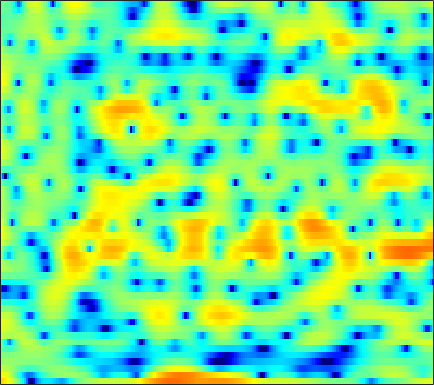

The table this chart was drawn from, first rows:
7.6888, 7.1557, 6.3463, 5.4162, 4.6371, 3.4647, 2.1192, 0.98884, -0.766, -2.8523, -5.4467, -7.8889, -12.171, -19.328, -25.524, -17.203, -12.693, -10.564, -8.7111, -7.5616, -6.9412, -6.7071, -6.6877, -6.9552
6.394, 5.772, 4.814, 3.694, 2.74, 1.312, -0.3078, -1.657, -3.632, -5.818, -8.168, -9.904, -11.78, -12.29, -11.63, -9.945, -8.074, -6.775, -5.246, -3.952, -2.868, -2.179, -1.416, -0.8104
3.09, 2.878, 2.497, 2.015, 1.59, 0.9542, 0.2585, -0.2832, -1.012, -1.704, -2.302, -2.661, -2.969, -3.061, -2.993, -2.75, -2.376, -2.046, -1.571, -1.103, -0.6644, -0.3726, -0.03431, 0.2312
0.7988, 0.8788, 0.9236, 0.9123, 0.8716, 0.7833, 0.679, 0.5934, 0.4798, 0.3743, 0.2784, 0.2173, 0.1547, 0.1123, 0.09193, 0.08001, 0.07343, 0.07132, 0.06085, 0.03751, -0.01184, -0.06888, -0.1846, -0.3468
-0.1024, -0.07661, -0.04776, -0.01236, 0.0287, 0.108, 0.2163, 0.3143, 0.453, 0.5993, 0.7343, 0.8231, 0.9209, 0.9862, 1.014, 1.021, 0.9921, 0.9457, 0.85, 0.7114, 0.5278, 0.3613, 0.07913, -0.2586
-1.362, -1.969, -2.731, -3.235, -3.276, -2.853, -2.056, -1.361, -0.4603, 0.3249, 0.9396, 1.283, 1.604, 1.777, 1.823, 1.789, 1.673, 1.547, 1.348, 1.141, 0.9328, 0.7857, 0.5886, 0.3832
-0.4253, -2.145, -5.42, -9.932, -11.24, -7.135, -3.356, -1.354, 0.5162, 1.76, 2.532, 2.855, 2.997, 2.826, 2.508, 1.846, 0.9428, 0.1492, -0.9492, -1.85, -2.253, -2.154, -1.606, -0.888
3.208, 2.847, 2.381, 2.024, 1.88, 1.873, 2.011, 2.171, 2.349, 2.426, 2.349, 2.164, 1.724, 1.032, 0.3164, -0.9791, -2.759, -4.542, -7.845, -12.64, -15.39, -12.06, -7.851, -5.179
4.136, 3.985, 3.738, 3.437, 3.188, 2.831, 2.426, 2.09, 1.6, 1.056, 0.4648, 0.003301, -0.6343, -1.266, -1.724, -2.313, -2.879, -3.28, -3.734, -4.033, -4.077, -3.958, -3.66, -3.316
4.551, 4.421, 4.158, 3.776, 3.407, 2.799, 2.033, 1.347, 0.2607, -1.031, -2.525, -3.715, -5.191, -6.095, -6.15, -5.512, -4.494, -3.714, -2.787, -2.011, -1.398, -1.046, -0.7317, -0.5955
3.183, 3.178, 3.039, 2.746, 2.415, 1.813, 1.014, 0.245, -1.032, -2.693, -4.893, -7.075, -11.06, -15.35, -13.89, -9.262, -5.868, -3.986, -2.085, -0.7011, 0.3201, 0.8863, 1.405, 1.667
-0.3486, -0.2071, -0.1812, -0.2916, -0.4715, -0.8291, -1.294, -1.703, -2.314, -2.967, -3.581, -3.965, -4.265, -4.21, -3.893, -3.137, -2.135, -1.328, -0.2723, 0.6902, 1.477, 1.955, 2.43, 2.697
-4.067, -4.107, -4.188, -4.323, -4.453, -4.68, -4.976, -5.239, -5.595, -5.851, -5.895, -5.706, -5.133, -4.276, -3.501, -2.393, -1.251, -0.4099, 0.6366, 1.548, 2.326, 2.793, 3.269, 3.57
-9.755, -10.58, -10.89, -10.42, -9.925, -9.48, -9.568, -10.05, -11.4, -13.65, -16.22, -16.04, -12.45, -8.74, -6.489, -4.048, -2.096, -0.8823, 0.4803, 1.601, 2.517, 3.083, 3.665, 4.072
-15.2, -19.44, -18.94, -14.44, -12.24, -10.51, -9.811, -9.797, -10.35, -11.32, -12.08, -11.8, -10, -7.62, -5.926, -3.94, -2.283, -1.216, -0.00863, 1.008, 1.859, 2.414, 3.054, 3.573
-5.186, -5.629, -5.912, -5.867, -5.673, -5.393, -5.148, -5.039, -4.947, -4.871, -4.706, -4.5, -4.093, -3.552, -3.102, -2.477, -1.876, -1.449, -0.9133, -0.367, 0.1938, 0.6356, 1.266, 1.936
-0.09739, -0.3251, -0.5755, -0.7679, -0.8742, -1.003, -1.1, -1.158, -1.241, -1.336, -1.445, -1.523, -1.679, -1.873, -2.046, -2.345, -2.738, -3.09, -3.536, -3.919, -3.99, -3.734, -2.935, -1.709
2.373, 2.052, 1.636, 1.283, 1.043, 0.7989, 0.5902, 0.4457, 0.2543, 0.01733, -0.3039, -0.6104, -1.13, -1.796, -2.43, -3.479, -4.8, -6.036, -8.165, -11.32, -16.23, -19.79, -14.14, -8.453
2.719, 1.927, 0.9395, 0.1938, -0.1347, -0.2456, -0.1549, -0.06146, -0.0006493, -0.06804, -0.325, -0.6701, -1.302, -2.184, -3.029, -4.374, -5.97, -7.348, -9.286, -11.11, -12.34, -12.18, -10.42, -7.514
1.621, -0.6898, -4.696, -8.665, -8.334, -5.289, -2.895, -1.739, -0.8473, -0.5299, -0.6103, -0.9136, -1.59, -2.519, -3.378, -4.779, -6.608, -8.377, -11.52, -16.36, -20.83, -16.18, -10.16, -5.855
2.443, 0.5968, -2.073, -4.136, -4.444, -3.599, -2.597, -2.098, -1.854, -2.106, -2.758, -3.445, -4.524, -5.594, -6.25, -7.032, -7.696, -8.232, -9.006, -9.453, -9.227, -8.072, -5.745, -3.188
4.305, 3.434, 2.289, 1.272, 0.6105, -0.1601, -0.8579, -1.439, -2.405, -3.714, -5.594, -7.476, -10.93, -15.63, -17.61, -14.41, -10.94, -9.118, -7.471, -6.093, -4.922, -4.045, -2.794, -1.489
5.277, 4.533, 3.511, 2.487, 1.733, 0.7979, -0.06995, -0.7169, -1.66, -2.774, -4.2, -5.507, -7.498, -9.273, -9.741, -8.863, -7.245, -6.114, -4.833, -3.945, -3.224, -2.793, -2.278, -1.73
5.7, 4.667, 3.128, 1.53, 0.4576, -0.5978, -1.062, -1.086, -0.9149, -0.7611, -0.7189, -0.7671, -0.8917, -1.018, -1.062, -1.009, -0.936, -0.884, -0.9026, -1.165, -1.731, -2.362, -3.491, -4.707
5.183, 3.679, 0.9971, -2.917, -7.371, -16.6, -9.443, -5.313, -2.096, -0.1637, 1.087, 1.723, 2.293, 2.625, 2.753, 2.783, 2.649, 2.422, 1.863, 1.031, -0.2865, -1.679, -4.363, -8.629
3.46, 2.366, 0.6212, -1.314, -2.64, -3.694, -3.524, -2.792, -1.56, -0.3889, 0.5631, 1.136, 1.729, 2.131, 2.319, 2.41, 2.334, 2.151, 1.718, 1.109, 0.2854, -0.4407, -1.488, -2.483
2.523, 1.875, 0.9513, 0.06258, -0.5096, -1.075, -1.329, -1.315, -1.093, -0.6963, -0.2091, 0.1633, 0.6268, 1.009, 1.224, 1.401, 1.435, 1.374, 1.205, 0.8879, 0.5101, 0.1779, -0.282, -0.7334
2.406, 1.744, 0.795, -0.19, -0.9218, -1.762, -2.349, -2.549, -2.449, -2.008, -1.343, -0.794, -0.1027, 0.4898, 0.8324, 1.152, 1.309, 1.331, 1.254, 1.077, 0.8385, 0.6413, 0.3721, 0.1223
2.859, 1.937, 0.524, -1.157, -2.641, -4.923, -7.355, -8.528, -7.793, -5.451, -3.161, -1.744, -0.2749, 0.7689, 1.307, 1.742, 1.884, 1.835, 1.57, 1.208, 0.7813, 0.5158, 0.2916, 0.2381
2.973, 1.903, 0.3556, -1.391, -2.902, -5.508, -8.87, -11.01, -9.272, -5.383, -2.33, -0.6485, 0.9828, 2.037, 2.525, 2.78, 2.618, 2.212, 1.293, -0.06834, -1.736, -2.914, -3.615, -2.869
-0.1505, -1.614, -2.937, -3.329, -3.248, -2.947, -2.595, -2.195, -1.405, -0.3687, 0.7323, 1.501, 2.342, 2.929, 3.157, 3.149, 2.736, 2.111, 0.7806, -1.389, -4.841, -8.935, -13.88, -7.827
-6.347, -12.59, -22.55, -9.927, -6.523, -3.877, -2.261, -1.387, -0.4828, 0.2575, 0.8794, 1.288, 1.751, 2.099, 2.252, 2.308, 2.149, 1.883, 1.326, 0.577, -0.2247, -0.7056, -0.9728, -0.6998
-1.017, -2.119, -2.982, -3.018, -2.683, -2.134, -1.669, -1.417, -1.188, -1.048, -0.9175, -0.786, -0.5252, -0.1956, 0.09759, 0.4902, 0.8255, 1.014, 1.169, 1.243, 1.267, 1.268, 1.285, 1.328
2.705, 2.095, 1.359, 0.7081, 0.2653, -0.3489, -1.028, -1.634, -2.59, -3.69, -4.728, -5.249, -5.244, -4.409, -3.482, -2.212, -1.073, -0.363, 0.3939, 0.9599, 1.359, 1.571, 1.756, 1.831
4.466, 3.906, 3.116, 2.267, 1.564, 0.5239, -0.7353, -1.889, -3.884, -6.739, -11.41, -18.35, -21.35, -11.06, -7.545, -4.564, -2.6, -1.542, -0.4788, 0.2758, 0.8153, 1.115, 1.39, 1.536
4.808, 4.202, 3.354, 2.486, 1.816, 0.891, -0.1206, -0.9661, -2.252, -3.699, -5.143, -5.946, -6.173, -5.371, -4.469, -3.283, -2.308, -1.736, -1.187, -0.7818, -0.4626, -0.2453, 0.03147, 0.2897
4.33, 3.486, 2.396, 1.478, 0.9786, 0.5248, 0.2771, 0.1369, -0.04298, -0.2411, -0.4465, -0.5739, -0.6836, -0.725, -0.7648, -0.8843, -1.151, -1.45, -2.005, -2.607, -3.013, -3.03, -2.58, -1.791
3.095, 1.331, -1.313, -3.54, -3.926, -2.667, -0.9315, 0.1813, 1.3, 2.04, 2.48, 2.645, 2.675, 2.457, 2.136, 1.444, 0.3554, -0.8216, -3.021, -6.417, -11.8, -14.25, -8.939, -4.652
1.347, -0.8636, -4.796, -9.647, -9.946, -5.761, -2.402, -0.6251, 1.059, 2.189, 2.896, 3.193, 3.308, 3.125, 2.797, 2.09, 1.045, 0.0162, -1.681, -3.713, -5.478, -5.933, -4.899, -3.086
0.8474, -0.1787, -1.385, -2.166, -2.309, -1.911, -1.097, -0.3411, 0.6186, 1.419, 1.985, 2.233, 2.335, 2.177, 1.901, 1.345, 0.6378, 0.02353, -0.7767, -1.474, -1.903, -2.002, -1.838, -1.433
0.363, -0.643, -1.808, -2.458, -2.474, -1.889, -0.9136, -0.1163, 0.8765, 1.67, 2.205, 2.426, 2.465, 2.215, 1.832, 1.123, 0.2502, -0.4613, -1.333, -1.962, -2.18, -2.068, -1.652, -1.079
-0.2413, -2.487, -6.902, -12.15, -10.24, -5.112, -1.714, 0.02846, 1.681, 2.768, 3.406, 3.623, 3.571, 3.13, 2.533, 1.329, -0.4289, -2.081, -4.839, -7.373, -7.366, -5.713, -3.31, -1.422
0.9139, -0.5336, -2.702, -4.127, -3.917, -2.346, -0.5331, 0.614, 1.802, 2.639, 3.135, 3.285, 3.184, 2.712, 2.097, 0.8478, -1.01, -2.886, -6.25, -9.918, -9.758, -7.266, -4.296, -2.168
2.537, 2.016, 1.29, 0.676, 0.3678, 0.1777, 0.2279, 0.3689, 0.6746, 1.036, 1.376, 1.557, 1.637, 1.465, 1.142, 0.4794, -0.4133, -1.229, -2.295, -3.136, -3.547, -3.542, -3.188, -2.621
4.458, 3.997, 3.197, 2.19, 1.324, 0.07874, -1.138, -1.807, -2.062, -1.539, -0.6042, 0.1013, 0.8381, 1.252, 1.327, 1.134, 0.647, 0.115, -0.7591, -1.772, -2.823, -3.55, -4.249, -4.443
6.251, 5.679, 4.614, 3.112, 1.614, -1.145, -5.47, -11.16, -17.36, -7.332, -2.922, -0.9436, 0.7494, 1.707, 2.068, 2.117, 1.717, 1.152, -0.003838, -1.708, -4.133, -6.651, -11.43, -14.76
5.706, 5.224, 4.331, 3.152, 2.06, 0.3455, -1.517, -2.671, -3.25, -2.536, -1.252, -0.3184, 0.6488, 1.262, 1.489, 1.496, 1.156, 0.6659, -0.3311, -1.757, -3.658, -5.373, -7.702, -8.83
4.164, 3.88, 3.36, 2.716, 2.173, 1.439, 0.7732, 0.3767, 0.04162, -0.04782, 0.05158, 0.1885, 0.3741, 0.5017, 0.519, 0.4357, 0.2117, -0.06418, -0.5755, -1.219, -1.963, -2.527, -3.196, -3.666
3.103, 2.921, 2.592, 2.193, 1.875, 1.462, 1.085, 0.8231, 0.5329, 0.3034, 0.1218, 0.001562, -0.1215, -0.201, -0.2475, -0.2959, -0.3342, -0.3722, -0.4475, -0.5686, -0.7446, -0.9118, -1.174, -1.465
2.499, 2.201, 1.761, 1.323, 1.04, 0.7364, 0.5086, 0.3569, 0.1432, -0.1351, -0.5099, -0.8359, -1.282, -1.635, -1.737, -1.628, -1.269, -0.8959, -0.3762, 0.05798, 0.3592, 0.4977, 0.5465, 0.4536
1.905, 1.108, -0.06, -1.056, -1.481, -1.507, -1.129, -0.7883, -0.5428, -0.6794, -1.293, -2.104, -3.709, -5.713, -6.792, -6.183, -3.935, -2.242, -0.4356, 0.8522, 1.691, 2.076, 2.33, 2.34
0.9994, -0.7107, -4.157, -9.991, -14.64, -8.743, -4.172, -2.197, -0.7243, -0.218, -0.5543, -1.407, -3.493, -7.075, -10.23, -8.543, -3.937, -1.445, 0.8618, 2.313, 3.137, 3.417, 3.44, 3.137
0.2765, -0.75, -2.461, -4.135, -4.691, -3.905, -2.275, -1.136, 0.02212, 0.698, 0.923, 0.8499, 0.5537, 0.2472, 0.1787, 0.4854, 1.175, 1.791, 2.506, 2.95, 3.043, 2.848, 2.182, 1.005
-1.022, -1.044, -1.149, -1.23, -1.195, -0.9556, -0.5374, -0.1626, 0.3426, 0.782, 1.125, 1.331, 1.539, 1.727, 1.863, 2.052, 2.241, 2.353, 2.39, 2.253, 1.868, 1.382, 0.3968, -1.079
-2.334, -1.911, -1.533, -1.288, -1.145, -0.9666, -0.7568, -0.5616, -0.2616, 0.09584, 0.5, 0.8136, 1.218, 1.572, 1.796, 2.016, 2.12, 2.108, 1.976, 1.693, 1.24, 0.7886, 0.05964, -0.7909
-2.393, -2.009, -1.728, -1.649, -1.693, -1.847, -2.017, -2.076, -1.952, -1.524, -0.8366, -0.2404, 0.5658, 1.267, 1.685, 2.068, 2.235, 2.217, 2.017, 1.625, 1.09, 0.6278, -0.001922, -0.5466
-1.208, -1.11, -1.178, -1.536, -2.038, -3.072, -4.567, -5.869, -6.947, -5.934, -3.553, -1.776, 0.1635, 1.587, 2.337, 2.95, 3.176, 3.112, 2.71, 1.977, 0.9529, 0.04594, -1.222, -2.245
-1.048, -1.071, -1.164, -1.471, -1.959, -3.154, -5.337, -7.979, -12.53, -9.44, -4.207, -1.477, 1.046, 2.682, 3.479, 4.065, 4.161, 3.935, 3.236, 2.06, 0.2954, -1.553, -5.102, -11.21
